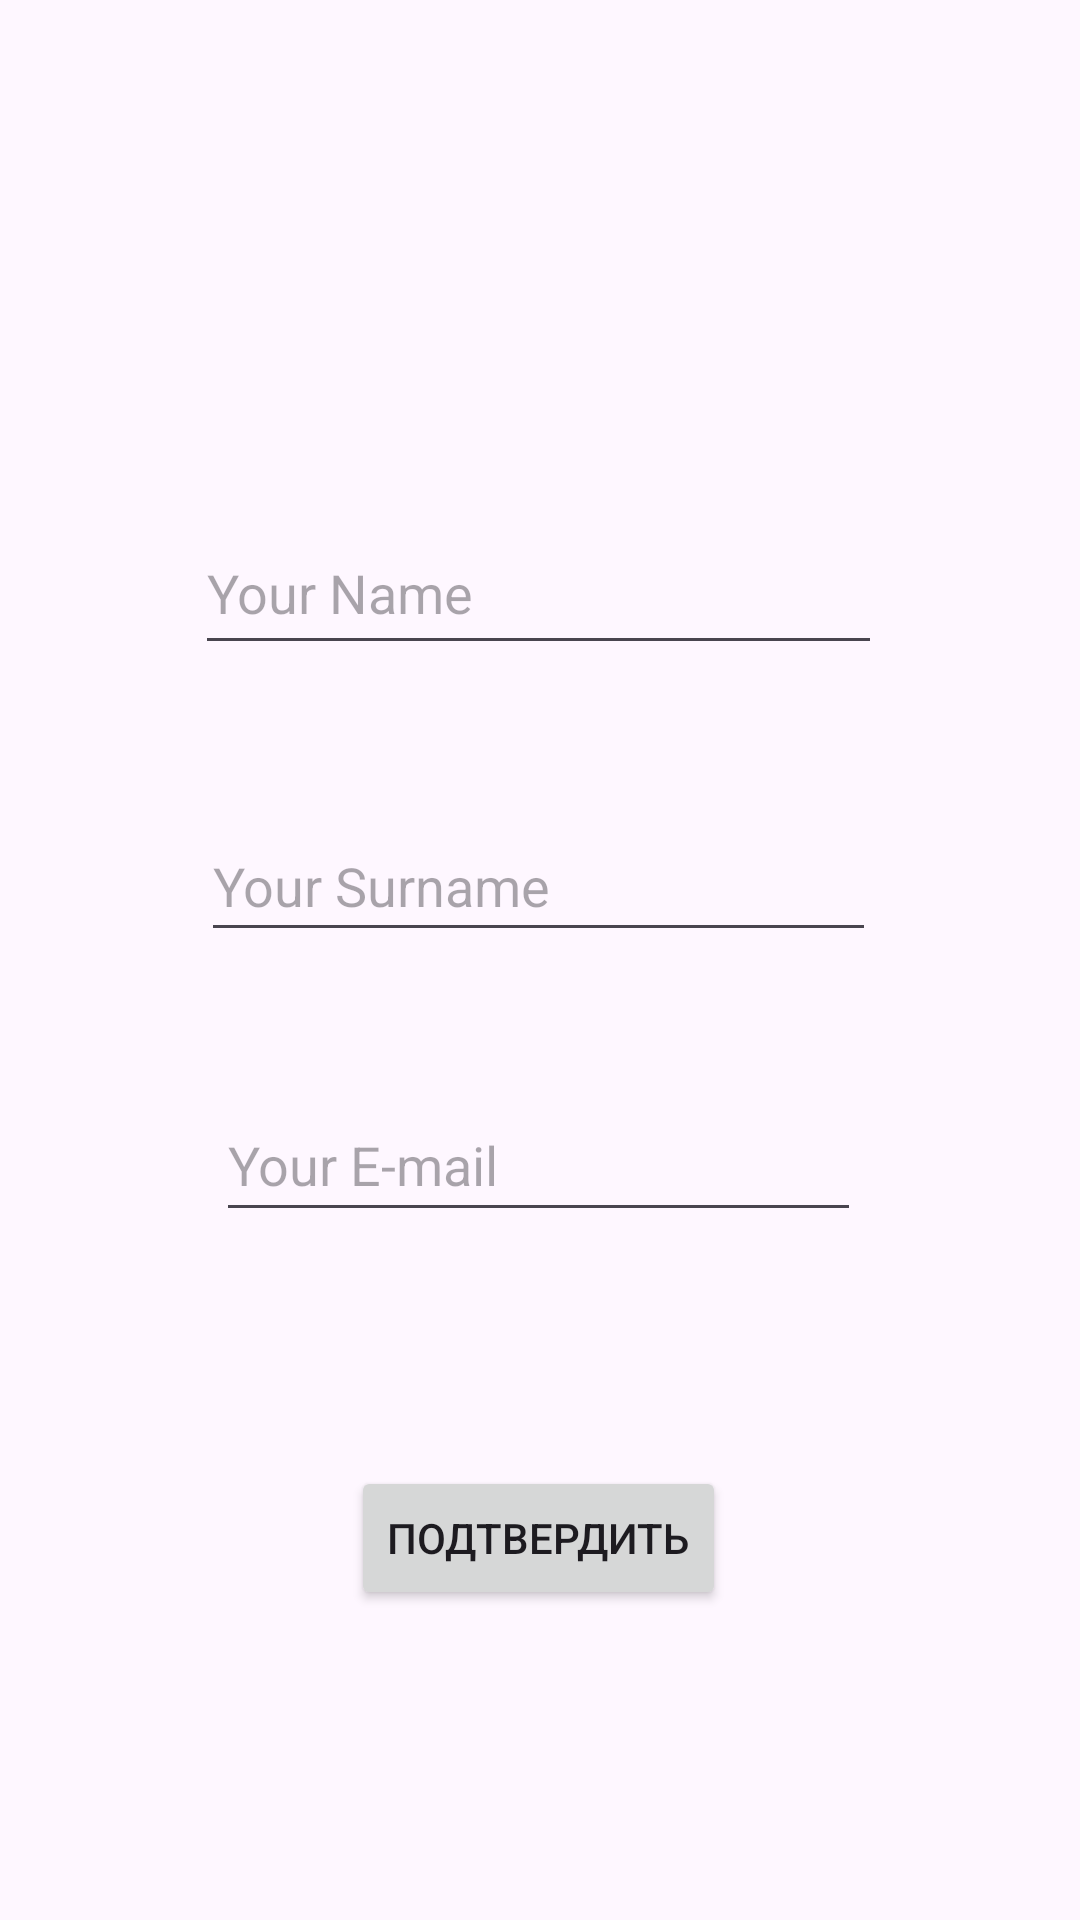

Android layout source for this screen:
<!-- AndroidManifest.xml: application theme Theme.MireaProject -->
<!-- res/layout/fragment_profile.xml -->
<?xml version="1.0" encoding="utf-8"?>
<FrameLayout xmlns:android="http://schemas.android.com/apk/res/android"
    xmlns:app="http://schemas.android.com/apk/res-auto"
    xmlns:tools="http://schemas.android.com/tools"
    android:layout_width="match_parent"
    android:layout_height="match_parent"
    tools:context=".ProfileFragment">

    <androidx.constraintlayout.widget.ConstraintLayout
        android:layout_width="match_parent"
        android:layout_height="match_parent">

        <Button
            android:id="@+id/button"
            android:layout_width="wrap_content"
            android:layout_height="wrap_content"
            android:layout_marginTop="78dp"
            android:text="Подтвердить"
            app:layout_constraintBottom_toBottomOf="parent"
            app:layout_constraintEnd_toEndOf="parent"
            app:layout_constraintHorizontal_bias="0.498"
            app:layout_constraintStart_toStartOf="parent"
            app:layout_constraintTop_toBottomOf="@+id/editEmail"
            app:layout_constraintVertical_bias="0.0" />

        <EditText
            android:id="@+id/editEmail"
            android:layout_width="215dp"
            android:layout_height="48dp"
            android:ems="10"
            android:hint="Your E-mail"
            android:inputType="text"
            app:layout_constraintBottom_toBottomOf="parent"
            app:layout_constraintEnd_toEndOf="parent"
            app:layout_constraintHorizontal_bias="0.497"
            app:layout_constraintStart_toStartOf="parent"
            app:layout_constraintTop_toBottomOf="@+id/editSurname"
            app:layout_constraintVertical_bias="0.165" />

        <EditText
            android:id="@+id/editSurname"
            android:layout_width="225dp"
            android:layout_height="47dp"
            android:layout_marginTop="33dp"
            android:ems="10"
            android:hint="Your Surname"
            android:inputType="text"
            app:layout_constraintBottom_toBottomOf="parent"
            app:layout_constraintEnd_toEndOf="parent"
            app:layout_constraintHorizontal_bias="0.497"
            app:layout_constraintStart_toStartOf="parent"
            app:layout_constraintTop_toBottomOf="@+id/editName"
            app:layout_constraintVertical_bias="0.046" />

        <EditText
            android:id="@+id/editName"
            android:layout_width="229dp"
            android:layout_height="51dp"
            android:ems="10"
            android:hint="Your Name"
            android:inputType="text"
            app:layout_constraintBottom_toBottomOf="parent"
            app:layout_constraintEnd_toEndOf="parent"
            app:layout_constraintHorizontal_bias="0.497"
            app:layout_constraintStart_toStartOf="parent"
            app:layout_constraintTop_toTopOf="parent"
            app:layout_constraintVertical_bias="0.29" />
    </androidx.constraintlayout.widget.ConstraintLayout>
</FrameLayout>
<!-- resources referenced by this layout -->
<resources>
  <style name="Theme.MireaProject" parent="Theme.MaterialComponents.DayNight.DarkActionBar">
          
          <item name="colorPrimary">@color/purple_500</item>
          <item name="colorPrimaryVariant">@color/purple_700</item>
          <item name="colorOnPrimary">@color/white</item>
          
          <item name="colorSecondary">@color/teal_200</item>
          <item name="colorSecondaryVariant">@color/teal_700</item>
          <item name="colorOnSecondary">@color/black</item>
          
          <item name="android:statusBarColor">?attr/colorPrimaryVariant</item>
          
      </style>
  <!-- not gathered from this repository: default colours our renderer supplied (Android Studio template values) -->
  <color name="purple_500">#FF6200EE</color>
  <color name="purple_700">#FF3700B3</color>
  <color name="teal_200">#FF03DAC5</color>
  <color name="teal_700">#FF018786</color>
  <color name="black">#FF000000</color>
  <color name="white">#FFFFFFFF</color>
</resources>
